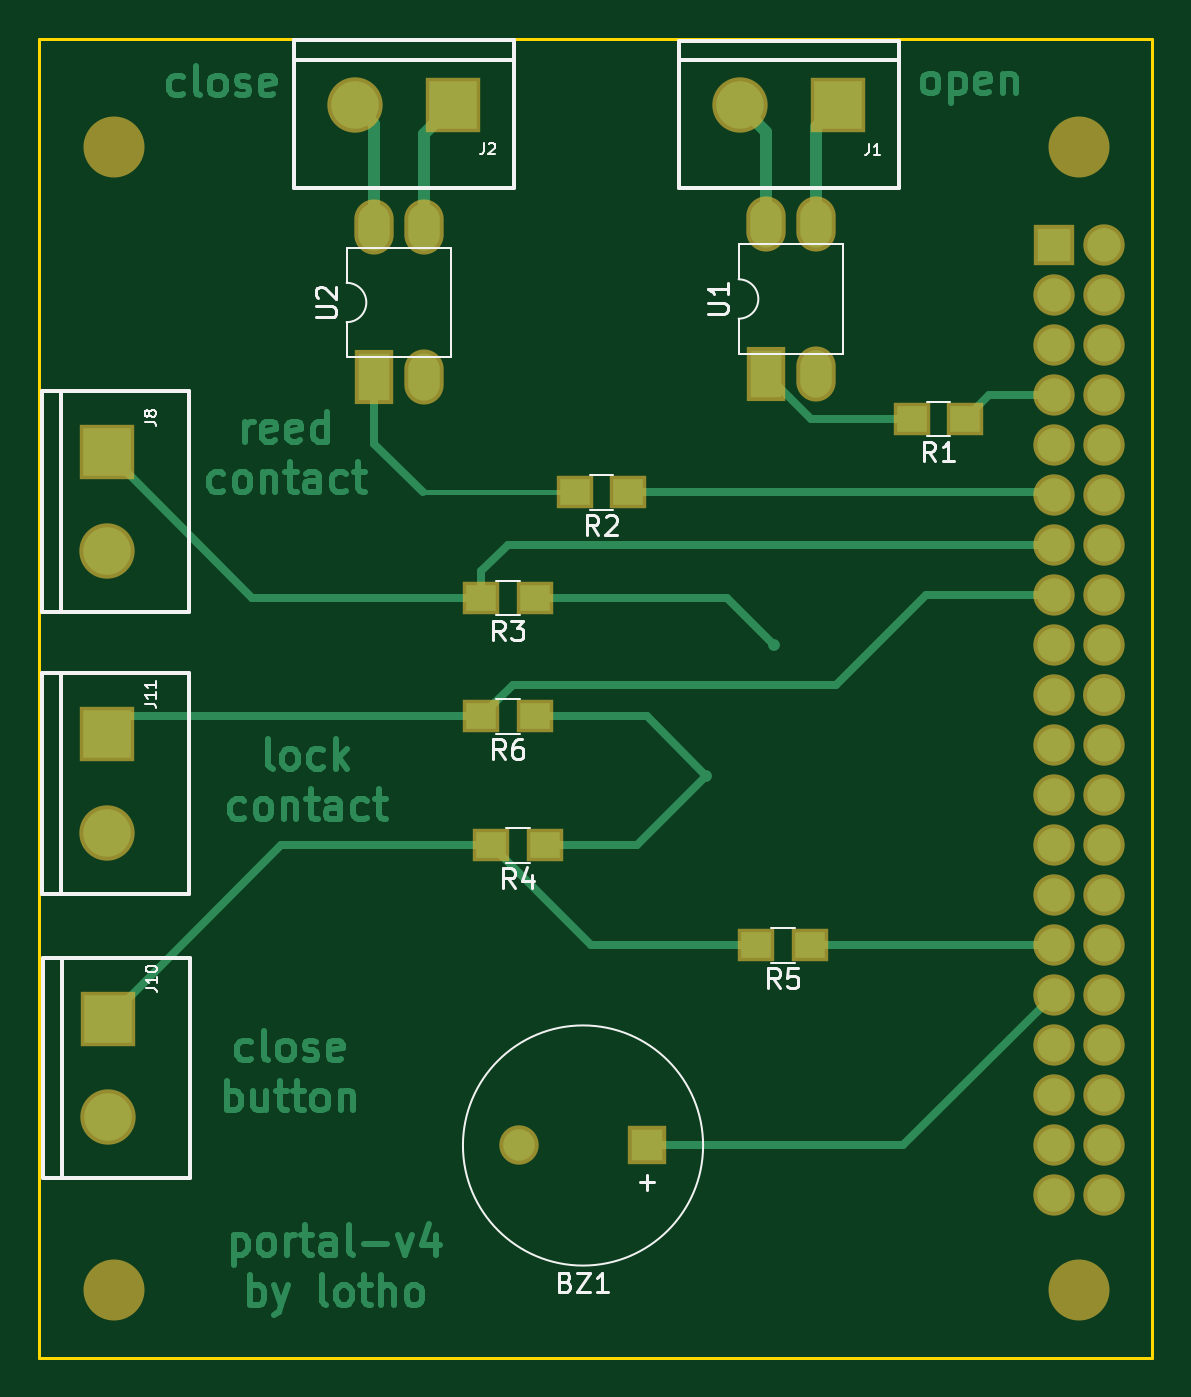
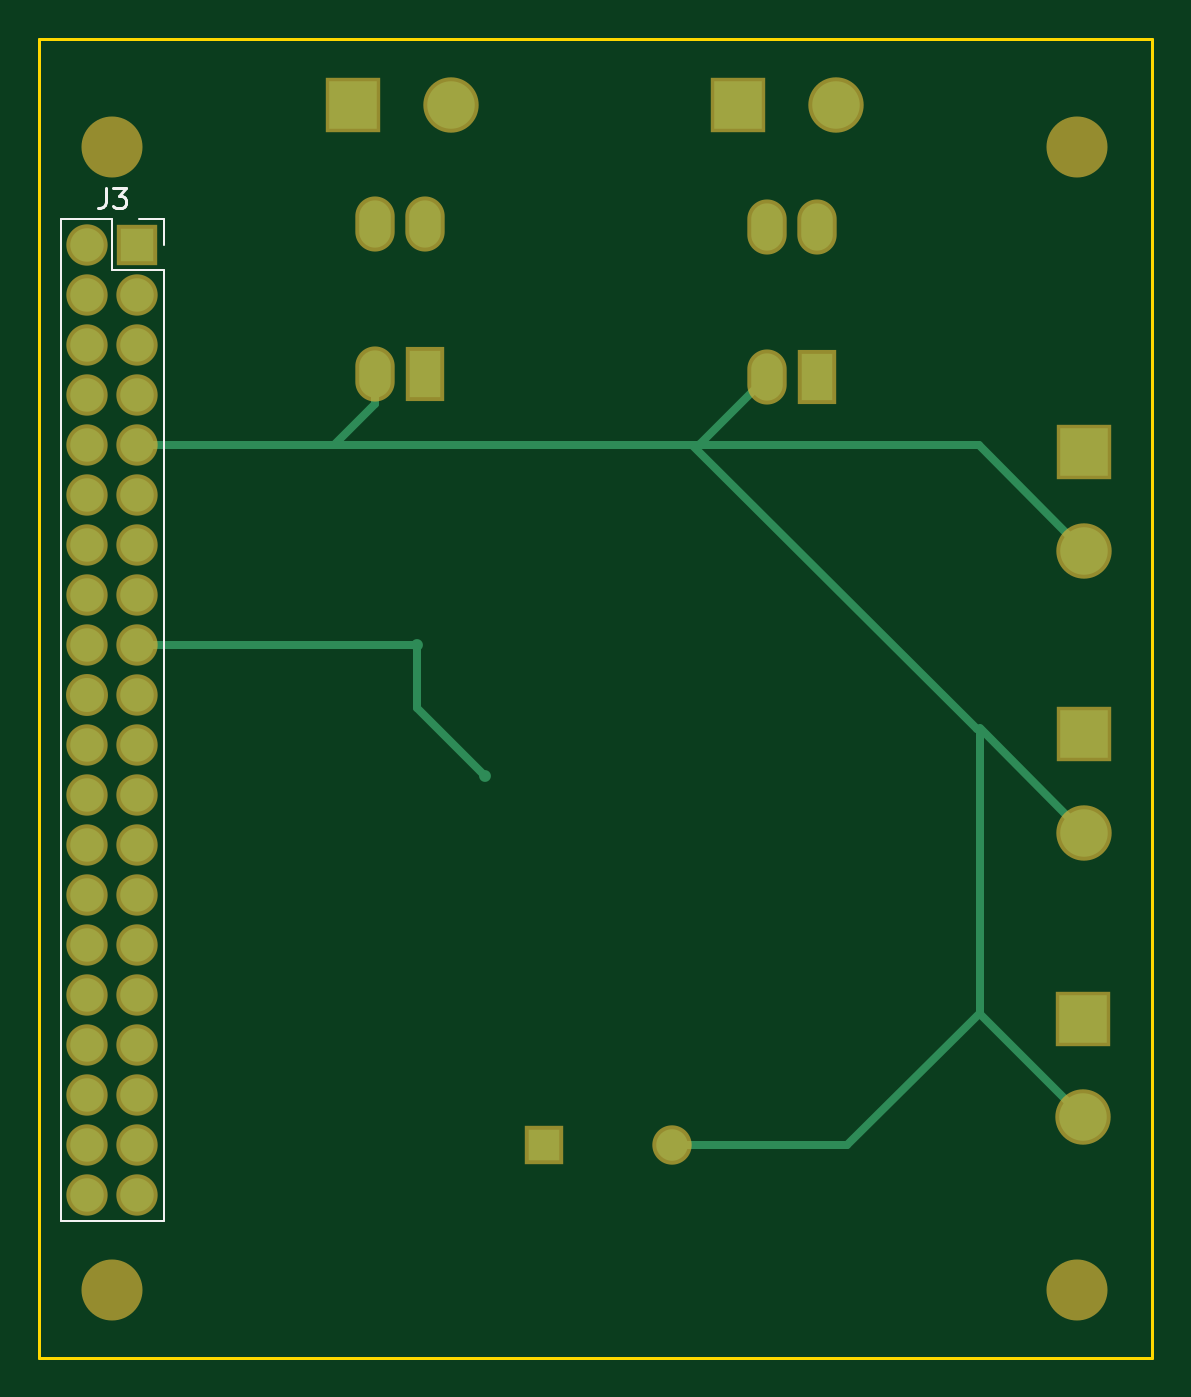
Circuit board: 9 layer files. Board 56.5 x 67.0 mm.
- bottom_copper: portal-B.Cu.gbl (3365 bytes)
- bottom_mask: portal-B.Mask.gbs (2254 bytes)
- paste: portal-B.Paste.gbp (271 bytes)
- bottom_silk: portal-B.SilkS.gbo (1224 bytes)
- outline: portal-Edge.Cuts.gm1 (500 bytes)
- top_copper: portal-F.Cu.gtl (21486 bytes)
- top_mask: portal-F.Mask.gts (2589 bytes)
- paste: portal-F.Paste.gtp (606 bytes)
- top_silk: portal-F.SilkS.gto (12269 bytes)

=== bottom_copper: portal-B.Cu.gbl ===
G04 #@! TF.FileFunction,Copper,L2,Bot,Signal*
%FSLAX46Y46*%
G04 Gerber Fmt 4.6, Leading zero omitted, Abs format (unit mm)*
G04 Created by KiCad (PCBNEW 4.0.7) date Fri Feb  2 23:20:03 2018*
%MOMM*%
%LPD*%
G01*
G04 APERTURE LIST*
%ADD10C,0.100000*%
%ADD11R,1.700000X1.700000*%
%ADD12O,1.700000X1.700000*%
%ADD13O,1.727200X1.727200*%
%ADD14R,1.600000X1.600000*%
%ADD15C,1.600000*%
%ADD16R,2.413000X2.413000*%
%ADD17C,2.413000*%
%ADD18R,1.600000X2.400000*%
%ADD19O,1.600000X2.400000*%
%ADD20C,0.600000*%
%ADD21C,0.250000*%
%ADD22C,0.400000*%
G04 APERTURE END LIST*
D10*
D11*
X167513000Y-69469000D03*
D12*
X170053000Y-69469000D03*
X167513000Y-72009000D03*
X170053000Y-72009000D03*
X167513000Y-74549000D03*
X170053000Y-74549000D03*
X167513000Y-77089000D03*
X170053000Y-77089000D03*
X167513000Y-79629000D03*
X170053000Y-79629000D03*
X167513000Y-82169000D03*
X170053000Y-82169000D03*
X167513000Y-84709000D03*
X170053000Y-84709000D03*
X167513000Y-87249000D03*
X170053000Y-87249000D03*
X167513000Y-89789000D03*
X170053000Y-89789000D03*
X167513000Y-92329000D03*
D13*
X170053000Y-92329000D03*
D12*
X167513000Y-94869000D03*
X170053000Y-94869000D03*
X167513000Y-97409000D03*
X170053000Y-97409000D03*
X167513000Y-99949000D03*
X170053000Y-99949000D03*
X167513000Y-102489000D03*
X170053000Y-102489000D03*
X167513000Y-105029000D03*
X170053000Y-105029000D03*
X167513000Y-107569000D03*
X170053000Y-107569000D03*
X167513000Y-110109000D03*
X170053000Y-110109000D03*
X167513000Y-112649000D03*
X170053000Y-112649000D03*
X167513000Y-115189000D03*
X170053000Y-115189000D03*
X167513000Y-117729000D03*
X170053000Y-117729000D03*
D14*
X146862800Y-115214400D03*
D15*
X140362800Y-115214400D03*
D16*
X156565600Y-62382400D03*
D17*
X151565600Y-62382400D03*
D16*
X137007600Y-62357000D03*
D17*
X132007600Y-62357000D03*
D16*
X119405400Y-80010000D03*
D17*
X119405400Y-85010000D03*
D16*
X119456200Y-108788200D03*
D17*
X119456200Y-113788200D03*
D16*
X119405400Y-94335600D03*
D17*
X119405400Y-99335600D03*
D18*
X152908000Y-76022200D03*
D19*
X155448000Y-68402200D03*
X155448000Y-76022200D03*
X152908000Y-68402200D03*
D18*
X132994400Y-76200000D03*
D19*
X135534400Y-68580000D03*
X135534400Y-76200000D03*
X132994400Y-68580000D03*
D20*
X149860000Y-96443800D03*
X153289000Y-89789000D03*
D21*
X167513000Y-77089000D02*
X167005000Y-77089000D01*
D22*
X140362800Y-115214400D02*
X131470400Y-115214400D01*
X131470400Y-115214400D02*
X124724800Y-108468800D01*
X124724800Y-94081600D02*
X124866400Y-94081600D01*
X124724800Y-108519600D02*
X124724800Y-108468800D01*
X124724800Y-108468800D02*
X124724800Y-94081600D01*
X124866400Y-94081600D02*
X139319000Y-79629000D01*
X138938000Y-79629000D02*
X138938000Y-79603600D01*
X138938000Y-79603600D02*
X135534400Y-76200000D01*
X157505400Y-79629000D02*
X139319000Y-79629000D01*
X139319000Y-79629000D02*
X138938000Y-79629000D01*
X138938000Y-79629000D02*
X124786400Y-79629000D01*
X124786400Y-79629000D02*
X119405400Y-85010000D01*
X119405400Y-85010000D02*
X119434600Y-85010000D01*
X124724800Y-108519600D02*
X119456200Y-113788200D01*
X124724800Y-94016200D02*
X119405400Y-99335600D01*
X155448000Y-76022200D02*
X155448000Y-77571600D01*
X155448000Y-77571600D02*
X157505400Y-79629000D01*
X167513000Y-79629000D02*
X157505400Y-79629000D01*
X153289000Y-89789000D02*
X153289000Y-93014800D01*
X153289000Y-93014800D02*
X149860000Y-96443800D01*
X167513000Y-89789000D02*
X153289000Y-89789000D01*
M02*

=== bottom_mask: portal-B.Mask.gbs ===
G04 #@! TF.FileFunction,Soldermask,Bot*
%FSLAX46Y46*%
G04 Gerber Fmt 4.6, Leading zero omitted, Abs format (unit mm)*
G04 Created by KiCad (PCBNEW 4.0.7) date Fri Feb  2 23:20:03 2018*
%MOMM*%
%LPD*%
G01*
G04 APERTURE LIST*
%ADD10C,0.100000*%
%ADD11R,2.100000X2.100000*%
%ADD12O,2.100000X2.100000*%
%ADD13O,2.127200X2.127200*%
%ADD14C,3.100000*%
%ADD15R,2.000000X2.000000*%
%ADD16C,2.000000*%
%ADD17R,2.813000X2.813000*%
%ADD18C,2.813000*%
%ADD19R,2.000000X2.800000*%
%ADD20O,2.000000X2.800000*%
G04 APERTURE END LIST*
D10*
D11*
X167513000Y-69469000D03*
D12*
X170053000Y-69469000D03*
X167513000Y-72009000D03*
X170053000Y-72009000D03*
X167513000Y-74549000D03*
X170053000Y-74549000D03*
X167513000Y-77089000D03*
X170053000Y-77089000D03*
X167513000Y-79629000D03*
X170053000Y-79629000D03*
X167513000Y-82169000D03*
X170053000Y-82169000D03*
X167513000Y-84709000D03*
X170053000Y-84709000D03*
X167513000Y-87249000D03*
X170053000Y-87249000D03*
X167513000Y-89789000D03*
X170053000Y-89789000D03*
X167513000Y-92329000D03*
D13*
X170053000Y-92329000D03*
D12*
X167513000Y-94869000D03*
X170053000Y-94869000D03*
X167513000Y-97409000D03*
X170053000Y-97409000D03*
X167513000Y-99949000D03*
X170053000Y-99949000D03*
X167513000Y-102489000D03*
X170053000Y-102489000D03*
X167513000Y-105029000D03*
X170053000Y-105029000D03*
X167513000Y-107569000D03*
X170053000Y-107569000D03*
X167513000Y-110109000D03*
X170053000Y-110109000D03*
X167513000Y-112649000D03*
X170053000Y-112649000D03*
X167513000Y-115189000D03*
X170053000Y-115189000D03*
X167513000Y-117729000D03*
X170053000Y-117729000D03*
D14*
X168783000Y-64516000D03*
X119761000Y-64516000D03*
X119761000Y-122555000D03*
X168783000Y-122555000D03*
D15*
X146862800Y-115214400D03*
D16*
X140362800Y-115214400D03*
D17*
X156565600Y-62382400D03*
D18*
X151565600Y-62382400D03*
D17*
X137007600Y-62357000D03*
D18*
X132007600Y-62357000D03*
D17*
X119405400Y-80010000D03*
D18*
X119405400Y-85010000D03*
D17*
X119456200Y-108788200D03*
D18*
X119456200Y-113788200D03*
D17*
X119405400Y-94335600D03*
D18*
X119405400Y-99335600D03*
D19*
X152908000Y-76022200D03*
D20*
X155448000Y-68402200D03*
X155448000Y-76022200D03*
X152908000Y-68402200D03*
D19*
X132994400Y-76200000D03*
D20*
X135534400Y-68580000D03*
X135534400Y-76200000D03*
X132994400Y-68580000D03*
M02*

=== paste: portal-B.Paste.gbp ===
G04 #@! TF.FileFunction,Paste,Bot*
%FSLAX46Y46*%
G04 Gerber Fmt 4.6, Leading zero omitted, Abs format (unit mm)*
G04 Created by KiCad (PCBNEW 4.0.7) date Fri Feb  2 23:20:03 2018*
%MOMM*%
%LPD*%
G01*
G04 APERTURE LIST*
%ADD10C,0.100000*%
G04 APERTURE END LIST*
D10*
M02*

=== bottom_silk: portal-B.SilkS.gbo ===
G04 #@! TF.FileFunction,Legend,Bot*
%FSLAX46Y46*%
G04 Gerber Fmt 4.6, Leading zero omitted, Abs format (unit mm)*
G04 Created by KiCad (PCBNEW 4.0.7) date Fri Feb  2 23:20:03 2018*
%MOMM*%
%LPD*%
G01*
G04 APERTURE LIST*
%ADD10C,0.100000*%
%ADD11C,0.120000*%
%ADD12C,0.150000*%
G04 APERTURE END LIST*
D10*
D11*
X166183000Y-70739000D02*
X166183000Y-119059000D01*
X166183000Y-119059000D02*
X171383000Y-119059000D01*
X171383000Y-119059000D02*
X171383000Y-68139000D01*
X171383000Y-68139000D02*
X168783000Y-68139000D01*
X168783000Y-68139000D02*
X168783000Y-70739000D01*
X168783000Y-70739000D02*
X166183000Y-70739000D01*
X166183000Y-69469000D02*
X166183000Y-68139000D01*
X166183000Y-68139000D02*
X167453000Y-68139000D01*
D12*
X169116333Y-66591381D02*
X169116333Y-67305667D01*
X169163953Y-67448524D01*
X169259191Y-67543762D01*
X169402048Y-67591381D01*
X169497286Y-67591381D01*
X168735381Y-66591381D02*
X168116333Y-66591381D01*
X168449667Y-66972333D01*
X168306809Y-66972333D01*
X168211571Y-67019952D01*
X168163952Y-67067571D01*
X168116333Y-67162810D01*
X168116333Y-67400905D01*
X168163952Y-67496143D01*
X168211571Y-67543762D01*
X168306809Y-67591381D01*
X168592524Y-67591381D01*
X168687762Y-67543762D01*
X168735381Y-67496143D01*
M02*

=== outline: portal-Edge.Cuts.gm1 ===
G04 #@! TF.FileFunction,Profile,NP*
%FSLAX46Y46*%
G04 Gerber Fmt 4.6, Leading zero omitted, Abs format (unit mm)*
G04 Created by KiCad (PCBNEW 4.0.7) date Fri Feb  2 23:20:03 2018*
%MOMM*%
%LPD*%
G01*
G04 APERTURE LIST*
%ADD10C,0.100000*%
%ADD11C,0.150000*%
G04 APERTURE END LIST*
D10*
D11*
X116000000Y-126000000D02*
X116000000Y-59000000D01*
X172500000Y-126000000D02*
X116000000Y-126000000D01*
X172500000Y-59000000D02*
X172500000Y-126000000D01*
X116000000Y-59000000D02*
X172500000Y-59000000D01*
M02*

=== top_copper: portal-F.Cu.gtl (21486 bytes, source omitted) ===
=== top_mask: portal-F.Mask.gts ===
G04 #@! TF.FileFunction,Soldermask,Top*
%FSLAX46Y46*%
G04 Gerber Fmt 4.6, Leading zero omitted, Abs format (unit mm)*
G04 Created by KiCad (PCBNEW 4.0.7) date Fri Feb  2 23:20:03 2018*
%MOMM*%
%LPD*%
G01*
G04 APERTURE LIST*
%ADD10C,0.100000*%
%ADD11R,2.100000X2.100000*%
%ADD12O,2.100000X2.100000*%
%ADD13O,2.127200X2.127200*%
%ADD14C,3.100000*%
%ADD15R,2.000000X2.000000*%
%ADD16C,2.000000*%
%ADD17R,2.813000X2.813000*%
%ADD18C,2.813000*%
%ADD19R,1.900000X1.700000*%
%ADD20R,2.000000X2.800000*%
%ADD21O,2.000000X2.800000*%
G04 APERTURE END LIST*
D10*
D11*
X167513000Y-69469000D03*
D12*
X170053000Y-69469000D03*
X167513000Y-72009000D03*
X170053000Y-72009000D03*
X167513000Y-74549000D03*
X170053000Y-74549000D03*
X167513000Y-77089000D03*
X170053000Y-77089000D03*
X167513000Y-79629000D03*
X170053000Y-79629000D03*
X167513000Y-82169000D03*
X170053000Y-82169000D03*
X167513000Y-84709000D03*
X170053000Y-84709000D03*
X167513000Y-87249000D03*
X170053000Y-87249000D03*
X167513000Y-89789000D03*
X170053000Y-89789000D03*
X167513000Y-92329000D03*
D13*
X170053000Y-92329000D03*
D12*
X167513000Y-94869000D03*
X170053000Y-94869000D03*
X167513000Y-97409000D03*
X170053000Y-97409000D03*
X167513000Y-99949000D03*
X170053000Y-99949000D03*
X167513000Y-102489000D03*
X170053000Y-102489000D03*
X167513000Y-105029000D03*
X170053000Y-105029000D03*
X167513000Y-107569000D03*
X170053000Y-107569000D03*
X167513000Y-110109000D03*
X170053000Y-110109000D03*
X167513000Y-112649000D03*
X170053000Y-112649000D03*
X167513000Y-115189000D03*
X170053000Y-115189000D03*
X167513000Y-117729000D03*
X170053000Y-117729000D03*
D14*
X168783000Y-64516000D03*
X119761000Y-64516000D03*
X119761000Y-122555000D03*
X168783000Y-122555000D03*
D15*
X146862800Y-115214400D03*
D16*
X140362800Y-115214400D03*
D17*
X156565600Y-62382400D03*
D18*
X151565600Y-62382400D03*
D17*
X137007600Y-62357000D03*
D18*
X132007600Y-62357000D03*
D17*
X119405400Y-80010000D03*
D18*
X119405400Y-85010000D03*
D17*
X119456200Y-108788200D03*
D18*
X119456200Y-113788200D03*
D17*
X119405400Y-94335600D03*
D18*
X119405400Y-99335600D03*
D19*
X163021000Y-78308200D03*
X160321000Y-78308200D03*
X145901400Y-82042000D03*
X143201400Y-82042000D03*
X141151600Y-87401400D03*
X138451600Y-87401400D03*
X141659600Y-99974400D03*
X138959600Y-99974400D03*
X155121600Y-105054400D03*
X152421600Y-105054400D03*
X141151600Y-93421200D03*
X138451600Y-93421200D03*
D20*
X152908000Y-76022200D03*
D21*
X155448000Y-68402200D03*
X155448000Y-76022200D03*
X152908000Y-68402200D03*
D20*
X132994400Y-76200000D03*
D21*
X135534400Y-68580000D03*
X135534400Y-76200000D03*
X132994400Y-68580000D03*
M02*

=== paste: portal-F.Paste.gtp ===
G04 #@! TF.FileFunction,Paste,Top*
%FSLAX46Y46*%
G04 Gerber Fmt 4.6, Leading zero omitted, Abs format (unit mm)*
G04 Created by KiCad (PCBNEW 4.0.7) date Fri Feb  2 23:20:03 2018*
%MOMM*%
%LPD*%
G01*
G04 APERTURE LIST*
%ADD10C,0.100000*%
%ADD11R,1.500000X1.300000*%
G04 APERTURE END LIST*
D10*
D11*
X163021000Y-78308200D03*
X160321000Y-78308200D03*
X145901400Y-82042000D03*
X143201400Y-82042000D03*
X141151600Y-87401400D03*
X138451600Y-87401400D03*
X141659600Y-99974400D03*
X138959600Y-99974400D03*
X155121600Y-105054400D03*
X152421600Y-105054400D03*
X141151600Y-93421200D03*
X138451600Y-93421200D03*
M02*

=== top_silk: portal-F.SilkS.gto (12269 bytes, source omitted) ===
